pico-8 play session: no input (idle)

[t = 6 s] idle ~6s (no d-pad/buttons)
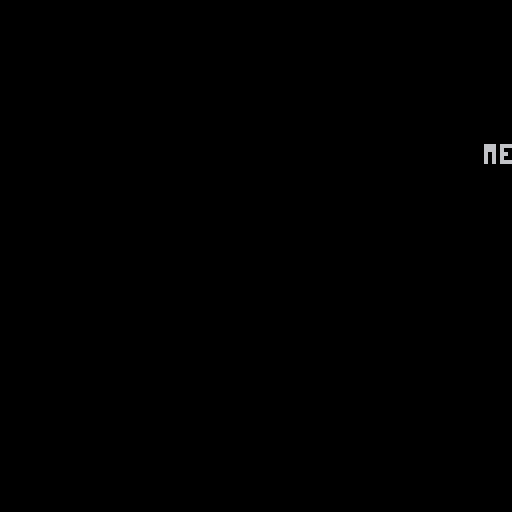

pico-8 cartridge
version 8
__lua__
x = 0
y = 0
updatex = .01
updatey = .01

function _update()
	x = x + updatex
	y = y + updatey
	if ((sin(x) * 64) + 64) > 128 or ((sin(x) * 64) + 64) < 0
		then updatex = -updatex
	end
		if
		-- just go up 'n' down
		--y > 128 or y < 0
		-- do somethin' fancy
		((cos(y) * 64) + 64) > 128 or ((cos(y) * 64) + 64) < 0
		then updatey = -updatey
	end
end

function _draw()
	cls()
	print(
		"memes",
		(sin(x) * 64) + 64,
		//y)
		(cos(y) * 64) + 64)
end
__gfx__
00000000000000000000000000000000000000000000000000000000000000000000000000000000000000000000000000000000000000000000000000000000
00000000000000000000000000000000000000000000000000000000000000000000000000000000000000000000000000000000000000000000000000000000
00700700000000000000000000000000000000000000000000000000000000000000000000000000000000000000000000000000000000000000000000000000
00077000000000000000000000000000000000000000000000000000000000000000000000000000000000000000000000000000000000000000000000000000
00077000000000000000000000000000000000000000000000000000000000000000000000000000000000000000000000000000000000000000000000000000
00700700000000000000000000000000000000000000000000000000000000000000000000000000000000000000000000000000000000000000000000000000
00000000000000000000000000000000000000000000000000000000000000000000000000000000000000000000000000000000000000000000000000000000
00000000000000000000000000000000000000000000000000000000000000000000000000000000000000000000000000000000000000000000000000000000
00000000000000000000000000000000000000000000000000000000000000000000000000000000000000000000000000000000000000000000000000000000
00000000000000000000000000000000000000000000000000000000000000000000000000000000000000000000000000000000000000000000000000000000
00000000000000000000000000000000000000000000000000000000000000000000000000000000000000000000000000000000000000000000000000000000
00000000000000000000000000000000000000000000000000000000000000000000000000000000000000000000000000000000000000000000000000000000
00000000000000000000000000000000000000000000000000000000000000000000000000000000000000000000000000000000000000000000000000000000
00000000000000000000000000000000000000000000000000000000000000000000000000000000000000000000000000000000000000000000000000000000
00000000000000000000000000000000000000000000000000000000000000000000000000000000000000000000000000000000000000000000000000000000
00000000000000000000000000000000000000000000000000000000000000000000000000000000000000000000000000000000000000000000000000000000
00000000000000000000000000000000000000000000000000000000000000000000000000000000000000000000000000000000000000000000000000000000
00000000000000000000000000000000000000000000000000000000000000000000000000000000000000000000000000000000000000000000000000000000
00000000000000000000000000000000000000000000000000000000000000000000000000000000000000000000000000000000000000000000000000000000
00000000000000000000000000000000000000000000000000000000000000000000000000000000000000000000000000000000000000000000000000000000
00000000000000000000000000000000000000000000000000000000000000000000000000000000000000000000000000000000000000000000000000000000
00000000000000000000000000000000000000000000000000000000000000000000000000000000000000000000000000000000000000000000000000000000
00000000000000000000000000000000000000000000000000000000000000000000000000000000000000000000000000000000000000000000000000000000
00000000000000000000000000000000000000000000000000000000000000000000000000000000000000000000000000000000000000000000000000000000
00000000000000000000000000000000000000000000000000000000000000000000000000000000000000000000000000000000000000000000000000000000
00000000000000000000000000000000000000000000000000000000000000000000000000000000000000000000000000000000000000000000000000000000
00000000000000000000000000000000000000000000000000000000000000000000000000000000000000000000000000000000000000000000000000000000
00000000000000000000000000000000000000000000000000000000000000000000000000000000000000000000000000000000000000000000000000000000
00000000000000000000000000000000000000000000000000000000000000000000000000000000000000000000000000000000000000000000000000000000
00000000000000000000000000000000000000000000000000000000000000000000000000000000000000000000000000000000000000000000000000000000
00000000000000000000000000000000000000000000000000000000000000000000000000000000000000000000000000000000000000000000000000000000
00000000000000000000000000000000000000000000000000000000000000000000000000000000000000000000000000000000000000000000000000000000
00000000000000000000000000000000000000000000000000000000000000000000000000000000000000000000000000000000000000000000000000000000
00000000000000000000000000000000000000000000000000000000000000000000000000000000000000000000000000000000000000000000000000000000
00000000000000000000000000000000000000000000000000000000000000000000000000000000000000000000000000000000000000000000000000000000
00000000000000000000000000000000000000000000000000000000000000000000000000000000000000000000000000000000000000000000000000000000
00000000000000000000000000000000000000000000000000000000000000000000000000000000000000000000000000000000000000000000000000000000
00000000000000000000000000000000000000000000000000000000000000000000000000000000000000000000000000000000000000000000000000000000
00000000000000000000000000000000000000000000000000000000000000000000000000000000000000000000000000000000000000000000000000000000
00000000000000000000000000000000000000000000000000000000000000000000000000000000000000000000000000000000000000000000000000000000
00000000000000000000000000000000000000000000000000000000000000000000000000000000000000000000000000000000000000000000000000000000
00000000000000000000000000000000000000000000000000000000000000000000000000000000000000000000000000000000000000000000000000000000
00000000000000000000000000000000000000000000000000000000000000000000000000000000000000000000000000000000000000000000000000000000
00000000000000000000000000000000000000000000000000000000000000000000000000000000000000000000000000000000000000000000000000000000
00000000000000000000000000000000000000000000000000000000000000000000000000000000000000000000000000000000000000000000000000000000
00000000000000000000000000000000000000000000000000000000000000000000000000000000000000000000000000000000000000000000000000000000
00000000000000000000000000000000000000000000000000000000000000000000000000000000000000000000000000000000000000000000000000000000
00000000000000000000000000000000000000000000000000000000000000000000000000000000000000000000000000000000000000000000000000000000
00000000000000000000000000000000000000000000000000000000000000000000000000000000000000000000000000000000000000000000000000000000
00000000000000000000000000000000000000000000000000000000000000000000000000000000000000000000000000000000000000000000000000000000
00000000000000000000000000000000000000000000000000000000000000000000000000000000000000000000000000000000000000000000000000000000
00000000000000000000000000000000000000000000000000000000000000000000000000000000000000000000000000000000000000000000000000000000
00000000000000000000000000000000000000000000000000000000000000000000000000000000000000000000000000000000000000000000000000000000
00000000000000000000000000000000000000000000000000000000000000000000000000000000000000000000000000000000000000000000000000000000
00000000000000000000000000000000000000000000000000000000000000000000000000000000000000000000000000000000000000000000000000000000
00000000000000000000000000000000000000000000000000000000000000000000000000000000000000000000000000000000000000000000000000000000
00000000000000000000000000000000000000000000000000000000000000000000000000000000000000000000000000000000000000000000000000000000
00000000000000000000000000000000000000000000000000000000000000000000000000000000000000000000000000000000000000000000000000000000
00000000000000000000000000000000000000000000000000000000000000000000000000000000000000000000000000000000000000000000000000000000
00000000000000000000000000000000000000000000000000000000000000000000000000000000000000000000000000000000000000000000000000000000
00000000000000000000000000000000000000000000000000000000000000000000000000000000000000000000000000000000000000000000000000000000
00000000000000000000000000000000000000000000000000000000000000000000000000000000000000000000000000000000000000000000000000000000
00000000000000000000000000000000000000000000000000000000000000000000000000000000000000000000000000000000000000000000000000000000
00000000000000000000000000000000000000000000000000000000000000000000000000000000000000000000000000000000000000000000000000000000
00000000000000000000000000000000000000000000000000000000000000000000000000000000000000000000000000000000000000000000000000000000
00000000000000000000000000000000000000000000000000000000000000000000000000000000000000000000000000000000000000000000000000000000
00000000000000000000000000000000000000000000000000000000000000000000000000000000000000000000000000000000000000000000000000000000
00000000000000000000000000000000000000000000000000000000000000000000000000000000000000000000000000000000000000000000000000000000
00000000000000000000000000000000000000000000000000000000000000000000000000000000000000000000000000000000000000000000000000000000
00000000000000000000000000000000000000000000000000000000000000000000000000000000000000000000000000000000000000000000000000000000
00000000000000000000000000000000000000000000000000000000000000000000000000000000000000000000000000000000000000000000000000000000
00000000000000000000000000000000000000000000000000000000000000000000000000000000000000000000000000000000000000000000000000000000
00000000000000000000000000000000000000000000000000000000000000000000000000000000000000000000000000000000000000000000000000000000
00000000000000000000000000000000000000000000000000000000000000000000000000000000000000000000000000000000000000000000000000000000
00000000000000000000000000000000000000000000000000000000000000000000000000000000000000000000000000000000000000000000000000000000
00000000000000000000000000000000000000000000000000000000000000000000000000000000000000000000000000000000000000000000000000000000
00000000000000000000000000000000000000000000000000000000000000000000000000000000000000000000000000000000000000000000000000000000
00000000000000000000000000000000000000000000000000000000000000000000000000000000000000000000000000000000000000000000000000000000
00000000000000000000000000000000000000000000000000000000000000000000000000000000000000000000000000000000000000000000000000000000
00000000000000000000000000000000000000000000000000000000000000000000000000000000000000000000000000000000000000000000000000000000
00000000000000000000000000000000000000000000000000000000000000000000000000000000000000000000000000000000000000000000000000000000
00000000000000000000000000000000000000000000000000000000000000000000000000000000000000000000000000000000000000000000000000000000
00000000000000000000000000000000000000000000000000000000000000000000000000000000000000000000000000000000000000000000000000000000
00000000000000000000000000000000000000000000000000000000000000000000000000000000000000000000000000000000000000000000000000000000
00000000000000000000000000000000000000000000000000000000000000000000000000000000000000000000000000000000000000000000000000000000
00000000000000000000000000000000000000000000000000000000000000000000000000000000000000000000000000000000000000000000000000000000
00000000000000000000000000000000000000000000000000000000000000000000000000000000000000000000000000000000000000000000000000000000
00000000000000000000000000000000000000000000000000000000000000000000000000000000000000000000000000000000000000000000000000000000
00000000000000000000000000000000000000000000000000000000000000000000000000000000000000000000000000000000000000000000000000000000
00000000000000000000000000000000000000000000000000000000000000000000000000000000000000000000000000000000000000000000000000000000
00000000000000000000000000000000000000000000000000000000000000000000000000000000000000000000000000000000000000000000000000000000
00000000000000000000000000000000000000000000000000000000000000000000000000000000000000000000000000000000000000000000000000000000
00000000000000000000000000000000000000000000000000000000000000000000000000000000000000000000000000000000000000000000000000000000
00000000000000000000000000000000000000000000000000000000000000000000000000000000000000000000000000000000000000000000000000000000
00000000000000000000000000000000000000000000000000000000000000000000000000000000000000000000000000000000000000000000000000000000
00000000000000000000000000000000000000000000000000000000000000000000000000000000000000000000000000000000000000000000000000000000
00000000000000000000000000000000000000000000000000000000000000000000000000000000000000000000000000000000000000000000000000000000
00000000000000000000000000000000000000000000000000000000000000000000000000000000000000000000000000000000000000000000000000000000
00000000000000000000000000000000000000000000000000000000000000000000000000000000000000000000000000000000000000000000000000000000
00000000000000000000000000000000000000000000000000000000000000000000000000000000000000000000000000000000000000000000000000000000
00000000000000000000000000000000000000000000000000000000000000000000000000000000000000000000000000000000000000000000000000000000
00000000000000000000000000000000000000000000000000000000000000000000000000000000000000000000000000000000000000000000000000000000
00000000000000000000000000000000000000000000000000000000000000000000000000000000000000000000000000000000000000000000000000000000
00000000000000000000000000000000000000000000000000000000000000000000000000000000000000000000000000000000000000000000000000000000
00000000000000000000000000000000000000000000000000000000000000000000000000000000000000000000000000000000000000000000000000000000
00000000000000000000000000000000000000000000000000000000000000000000000000000000000000000000000000000000000000000000000000000000
00000000000000000000000000000000000000000000000000000000000000000000000000000000000000000000000000000000000000000000000000000000
00000000000000000000000000000000000000000000000000000000000000000000000000000000000000000000000000000000000000000000000000000000
00000000000000000000000000000000000000000000000000000000000000000000000000000000000000000000000000000000000000000000000000000000
00000000000000000000000000000000000000000000000000000000000000000000000000000000000000000000000000000000000000000000000000000000
00000000000000000000000000000000000000000000000000000000000000000000000000000000000000000000000000000000000000000000000000000000
00000000000000000000000000000000000000000000000000000000000000000000000000000000000000000000000000000000000000000000000000000000
00000000000000000000000000000000000000000000000000000000000000000000000000000000000000000000000000000000000000000000000000000000
00000000000000000000000000000000000000000000000000000000000000000000000000000000000000000000000000000000000000000000000000000000
00000000000000000000000000000000000000000000000000000000000000000000000000000000000000000000000000000000000000000000000000000000
00000000000000000000000000000000000000000000000000000000000000000000000000000000000000000000000000000000000000000000000000000000
00000000000000000000000000000000000000000000000000000000000000000000000000000000000000000000000000000000000000000000000000000000
00000000000000000000000000000000000000000000000000000000000000000000000000000000000000000000000000000000000000000000000000000000
00000000000000000000000000000000000000000000000000000000000000000000000000000000000000000000000000000000000000000000000000000000
00000000000000000000000000000000000000000000000000000000000000000000000000000000000000000000000000000000000000000000000000000000
00000000000000000000000000000000000000000000000000000000000000000000000000000000000000000000000000000000000000000000000000000000
00000000000000000000000000000000000000000000000000000000000000000000000000000000000000000000000000000000000000000000000000000000
00000000000000000000000000000000000000000000000000000000000000000000000000000000000000000000000000000000000000000000000000000000
00000000000000000000000000000000000000000000000000000000000000000000000000000000000000000000000000000000000000000000000000000000
00000000000000000000000000000000000000000000000000000000000000000000000000000000000000000000000000000000000000000000000000000000
00000000000000000000000000000000000000000000000000000000000000000000000000000000000000000000000000000000000000000000000000000000
00000000000000000000000000000000000000000000000000000000000000000000000000000000000000000000000000000000000000000000000000000000
00000000000000000000000000000000000000000000000000000000000000000000000000000000000000000000000000000000000000000000000000000000
__gff__
0000000000000000000000000000000000000000000000000000000000000000000000000000000000000000000000000000000000000000000000000000000000000000000000000000000000000000000000000000000000000000000000000000000000000000000000000000000000000000000000000000000000000000
0000000000000000000000000000000000000000000000000000000000000000000000000000000000000000000000000000000000000000000000000000000000000000000000000000000000000000000000000000000000000000000000000000000000000000000000000000000000000000000000000000000000000000
__map__
0000000000000000000000000000000000000000000000000000000000000000000000000000000000000000000000000000000000000000000000000000000000000000000000000000000000000000000000000000000000000000000000000000000000000000000000000000000000000000000000000000000000000000
0000000000000000000000000000000000000000000000000000000000000000000000000000000000000000000000000000000000000000000000000000000000000000000000000000000000000000000000000000000000000000000000000000000000000000000000000000000000000000000000000000000000000000
0000000000000000000000000000000000000000000000000000000000000000000000000000000000000000000000000000000000000000000000000000000000000000000000000000000000000000000000000000000000000000000000000000000000000000000000000000000000000000000000000000000000000000
0000000000000000000000000000000000000000000000000000000000000000000000000000000000000000000000000000000000000000000000000000000000000000000000000000000000000000000000000000000000000000000000000000000000000000000000000000000000000000000000000000000000000000
0000000000000000000000000000000000000000000000000000000000000000000000000000000000000000000000000000000000000000000000000000000000000000000000000000000000000000000000000000000000000000000000000000000000000000000000000000000000000000000000000000000000000000
0000000000000000000000000000000000000000000000000000000000000000000000000000000000000000000000000000000000000000000000000000000000000000000000000000000000000000000000000000000000000000000000000000000000000000000000000000000000000000000000000000000000000000
0000000000000000000000000000000000000000000000000000000000000000000000000000000000000000000000000000000000000000000000000000000000000000000000000000000000000000000000000000000000000000000000000000000000000000000000000000000000000000000000000000000000000000
0000000000000000000000000000000000000000000000000000000000000000000000000000000000000000000000000000000000000000000000000000000000000000000000000000000000000000000000000000000000000000000000000000000000000000000000000000000000000000000000000000000000000000
0000000000000000000000000000000000000000000000000000000000000000000000000000000000000000000000000000000000000000000000000000000000000000000000000000000000000000000000000000000000000000000000000000000000000000000000000000000000000000000000000000000000000000
0000000000000000000000000000000000000000000000000000000000000000000000000000000000000000000000000000000000000000000000000000000000000000000000000000000000000000000000000000000000000000000000000000000000000000000000000000000000000000000000000000000000000000
0000000000000000000000000000000000000000000000000000000000000000000000000000000000000000000000000000000000000000000000000000000000000000000000000000000000000000000000000000000000000000000000000000000000000000000000000000000000000000000000000000000000000000
0000000000000000000000000000000000000000000000000000000000000000000000000000000000000000000000000000000000000000000000000000000000000000000000000000000000000000000000000000000000000000000000000000000000000000000000000000000000000000000000000000000000000000
0000000000000000000000000000000000000000000000000000000000000000000000000000000000000000000000000000000000000000000000000000000000000000000000000000000000000000000000000000000000000000000000000000000000000000000000000000000000000000000000000000000000000000
0000000000000000000000000000000000000000000000000000000000000000000000000000000000000000000000000000000000000000000000000000000000000000000000000000000000000000000000000000000000000000000000000000000000000000000000000000000000000000000000000000000000000000
0000000000000000000000000000000000000000000000000000000000000000000000000000000000000000000000000000000000000000000000000000000000000000000000000000000000000000000000000000000000000000000000000000000000000000000000000000000000000000000000000000000000000000
0000000000000000000000000000000000000000000000000000000000000000000000000000000000000000000000000000000000000000000000000000000000000000000000000000000000000000000000000000000000000000000000000000000000000000000000000000000000000000000000000000000000000000
0000000000000000000000000000000000000000000000000000000000000000000000000000000000000000000000000000000000000000000000000000000000000000000000000000000000000000000000000000000000000000000000000000000000000000000000000000000000000000000000000000000000000000
0000000000000000000000000000000000000000000000000000000000000000000000000000000000000000000000000000000000000000000000000000000000000000000000000000000000000000000000000000000000000000000000000000000000000000000000000000000000000000000000000000000000000000
0000000000000000000000000000000000000000000000000000000000000000000000000000000000000000000000000000000000000000000000000000000000000000000000000000000000000000000000000000000000000000000000000000000000000000000000000000000000000000000000000000000000000000
0000000000000000000000000000000000000000000000000000000000000000000000000000000000000000000000000000000000000000000000000000000000000000000000000000000000000000000000000000000000000000000000000000000000000000000000000000000000000000000000000000000000000000
0000000000000000000000000000000000000000000000000000000000000000000000000000000000000000000000000000000000000000000000000000000000000000000000000000000000000000000000000000000000000000000000000000000000000000000000000000000000000000000000000000000000000000
0000000000000000000000000000000000000000000000000000000000000000000000000000000000000000000000000000000000000000000000000000000000000000000000000000000000000000000000000000000000000000000000000000000000000000000000000000000000000000000000000000000000000000
0000000000000000000000000000000000000000000000000000000000000000000000000000000000000000000000000000000000000000000000000000000000000000000000000000000000000000000000000000000000000000000000000000000000000000000000000000000000000000000000000000000000000000
0000000000000000000000000000000000000000000000000000000000000000000000000000000000000000000000000000000000000000000000000000000000000000000000000000000000000000000000000000000000000000000000000000000000000000000000000000000000000000000000000000000000000000
0000000000000000000000000000000000000000000000000000000000000000000000000000000000000000000000000000000000000000000000000000000000000000000000000000000000000000000000000000000000000000000000000000000000000000000000000000000000000000000000000000000000000000
0000000000000000000000000000000000000000000000000000000000000000000000000000000000000000000000000000000000000000000000000000000000000000000000000000000000000000000000000000000000000000000000000000000000000000000000000000000000000000000000000000000000000000
0000000000000000000000000000000000000000000000000000000000000000000000000000000000000000000000000000000000000000000000000000000000000000000000000000000000000000000000000000000000000000000000000000000000000000000000000000000000000000000000000000000000000000
0000000000000000000000000000000000000000000000000000000000000000000000000000000000000000000000000000000000000000000000000000000000000000000000000000000000000000000000000000000000000000000000000000000000000000000000000000000000000000000000000000000000000000
0000000000000000000000000000000000000000000000000000000000000000000000000000000000000000000000000000000000000000000000000000000000000000000000000000000000000000000000000000000000000000000000000000000000000000000000000000000000000000000000000000000000000000
0000000000000000000000000000000000000000000000000000000000000000000000000000000000000000000000000000000000000000000000000000000000000000000000000000000000000000000000000000000000000000000000000000000000000000000000000000000000000000000000000000000000000000
0000000000000000000000000000000000000000000000000000000000000000000000000000000000000000000000000000000000000000000000000000000000000000000000000000000000000000000000000000000000000000000000000000000000000000000000000000000000000000000000000000000000000000
0000000000000000000000000000000000000000000000000000000000000000000000000000000000000000000000000000000000000000000000000000000000000000000000000000000000000000000000000000000000000000000000000000000000000000000000000000000000000000000000000000000000000000
